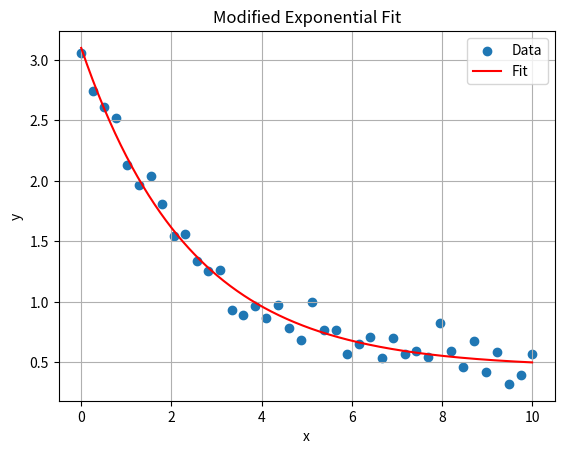
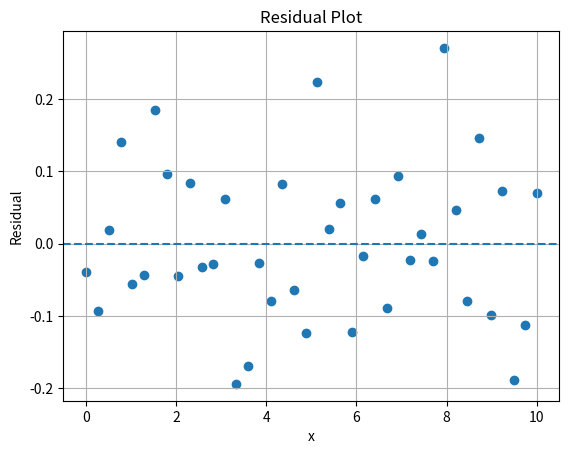

Source code (Python) for these figures, in order:
import numpy as np
import pandas as pd
import matplotlib.pyplot as plt
from scipy.optimize import curve_fit

# Generate sample data
np.random.seed(42)
x = np.linspace(0, 10, 40)
y = 2.5 * np.exp(-0.4 * x) + 0.5 + np.random.normal(scale=0.12, size=x.size)

# Model function
def mod_exp(x, a, b, c):
    return a * np.exp(b * x) + c

# --- Fit ---
popt, pcov = curve_fit(mod_exp, x, y, p0=[1, -0.1, 0])

# Standard errors
perr = np.sqrt(np.diag(pcov))

# Predictions
y_pred = mod_exp(x, *popt)

# R² calculation
r2 = 1 - np.sum((y - y_pred)**2) / np.sum((y - y.mean())**2)

# Print results
print("\nFitted values (a, b, c):", np.round(popt, 5))
print("Std errors:", np.round(perr, 5))
print("R²:", round(r2, 5))

# --- Plot data + fit ---
plt.scatter(x, y, label="Data")

x_s = np.linspace(x.min(), x.max(), 400)
plt.plot(x_s, mod_exp(x_s, *popt), 'r', label="Fit")

plt.xlabel("x")
plt.ylabel("y")
plt.title("Modified Exponential Fit")
plt.legend()
plt.grid(True)
plt.show()

# --- Plot residuals ---
plt.axhline(0, linestyle='--')
plt.scatter(x, y - y_pred)

plt.title("Residual Plot")
plt.xlabel("x")
plt.ylabel("Residual")
plt.grid(True)
plt.show()
